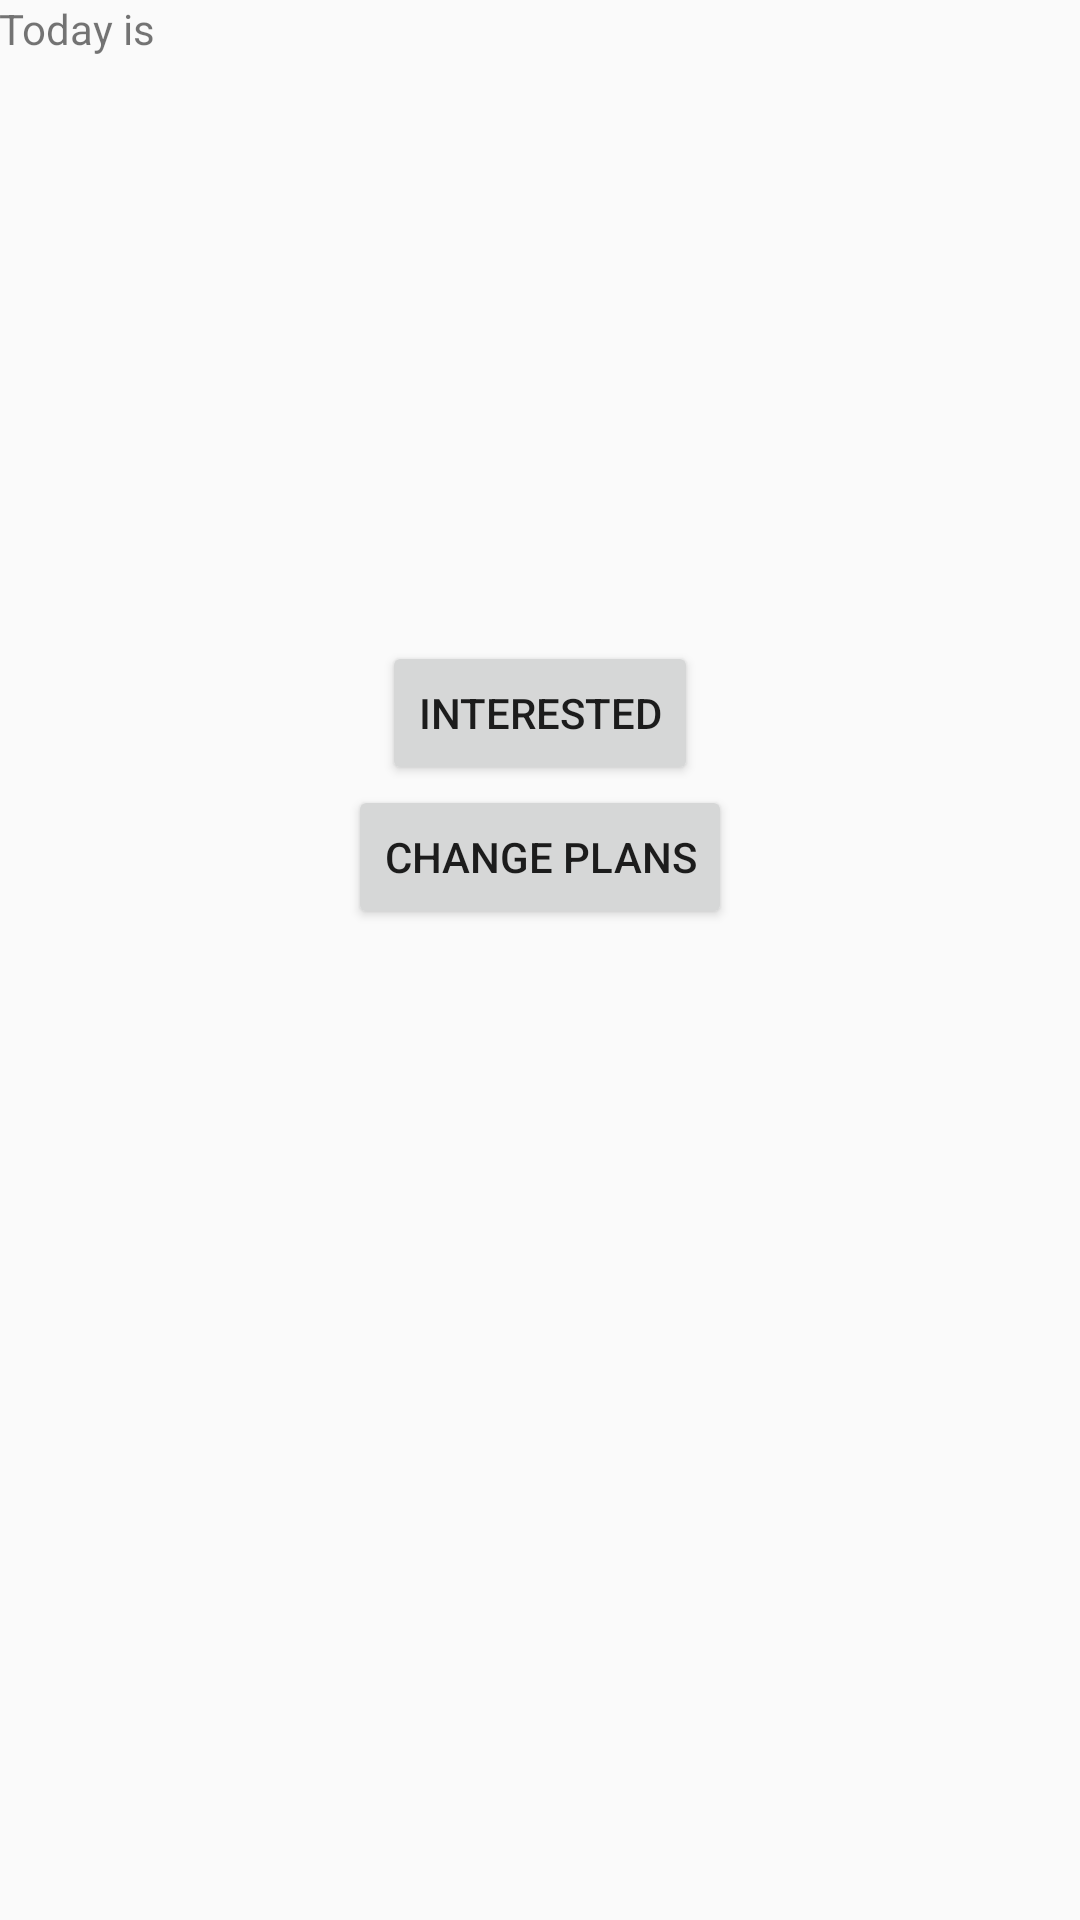

Here is an Android app screen rendered from its layout file. Give the layout XML and the strings, colors and styles it references.
<!-- AndroidManifest.xml: application theme AppTheme -->
<!-- res/layout/fragment_home.xml -->
<LinearLayout xmlns:android="http://schemas.android.com/apk/res/android"
    xmlns:tools="http://schemas.android.com/tools"
    android:layout_width="match_parent"
    android:layout_height="match_parent"
    android:orientation="vertical"
    android:paddingLeft="@dimen/activity_horizontal_margin"
    android:paddingRight="@dimen/activity_horizontal_margin"
    android:paddingTop="@dimen/activity_vertical_margin"
    android:paddingBottom="@dimen/activity_vertical_margin"
    tools:context=".PlanActivity$PlaceholderFragment">

    <TextView
        android:layout_width="wrap_content"
        android:layout_height="wrap_content"
        android:text="@string/today_is_message"/>
    <LinearLayout
        android:layout_width="match_parent"
        android:layout_height="wrap_content"
        android:orientation="horizontal">
        <TextView
            android:layout_width="0dp"
            android:layout_weight="0.175"
            android:layout_height="wrap_content"
            android:id="@+id/date_day"
            android:paddingLeft="18dp"
            android:layout_gravity="center"
            style="@style/TextAppearance.AppCompat.Large.Day" />
        <ImageView
            android:layout_width="0dp"
            android:layout_weight="0.175"
            android:layout_height="wrap_content"
            android:id="@+id/line1"
            android:layout_gravity="center" />
        <TextView
            android:layout_width="0dp"
            android:layout_weight="0.3"
            android:layout_height="wrap_content"
            android:paddingLeft="7dp"
            android:id="@+id/date_month"
            android:layout_gravity="center"
            style="@style/TextAppearance.AppCompat.Large.Month"/>
        <ImageView
            android:layout_width="0dp"
            android:layout_weight="0.175"
            android:layout_height="wrap_content"
            android:id="@+id/line2"
            android:layout_gravity="center" />
        <TextView
            android:layout_width="0dp"
            android:layout_weight="0.175"
            android:layout_height="wrap_content"
            android:layout_gravity="center"
            android:id="@+id/date_year"
            style="@style/TextAppearance.AppCompat.Large.Year"/>
    </LinearLayout>
    <TextView
        android:layout_width="wrap_content"
        android:layout_height="wrap_content"
        android:id="@+id/time_label"
        android:layout_marginTop="10dp"
        style="@style/TextAppearance.AppCompat.Large.Time"
        android:layout_gravity="center_horizontal"/>
    <Button
        android:layout_width="wrap_content"
        android:layout_height="wrap_content"
        android:text="@string/interested_button_label"
        android:id="@+id/interested_button"
        android:layout_gravity="center_horizontal"
        android:paddingLeft="@dimen/activity_horizontal_margin"
        android:paddingRight="@dimen/activity_horizontal_margin"
        android:paddingTop="@dimen/activity_vertical_margin"
        android:paddingBottom="@dimen/activity_vertical_margin"
        android:layout_marginTop="120dp"/>
    <Button
        android:layout_width="wrap_content"
        android:layout_height="wrap_content"
        android:id="@+id/change_plans_button"
        android:text="@string/change_plan_button_label"
        android:layout_gravity="center_horizontal"
        android:paddingLeft="@dimen/activity_horizontal_margin"
        android:paddingRight="@dimen/activity_horizontal_margin"
        android:paddingTop="@dimen/activity_vertical_margin"
        android:paddingBottom="@dimen/activity_vertical_margin" />

    <TextView
        android:layout_width="wrap_content"
        android:layout_height="wrap_content"
        android:layout_gravity="center"
        android:layout_marginTop="50dp"
        android:id="@+id/people_interested_label"
        style="@style/TextAppearance.AppCompat.Large.Time"/>

</LinearLayout>
<!-- resources referenced by this layout -->
<resources>
  <string name="change_plan_button_label">Change Plans</string>
  <string name="interested_button_label">Interested</string>
  <string name="today_is_message">Today is</string>
  <style name="TextAppearance.AppCompat.Large.Day" parent="Base.TextAppearance.AppCompat.Large">
          <item name="android:textSize">30sp</item>
          <item name="android:typeface">serif</item>
      </style>
  <style name="TextAppearance.AppCompat.Large.Month" parent="Base.TextAppearance.AppCompat.Large">
          <item name="android:textSize">20sp</item>
          <item name="android:typeface">serif</item>
      </style>
  <style name="TextAppearance.AppCompat.Large.Time" parent="Base.TextAppearance.AppCompat.Large">
          <item name="android:textSize">18sp</item>
          <item name="android:typeface">serif</item>
      </style>
  <style name="TextAppearance.AppCompat.Large.Year" parent="Base.TextAppearance.AppCompat.Large">
          <item name="android:textSize">25sp</item>
          <item name="android:typeface">serif</item>
      </style>
  <style name="AppTheme" parent="Theme.AppCompat.Light.DarkActionBar">
          
      </style>
</resources>
